The GitHub repository Sanjay-Raam/IESA-Hackathon contains a labelled image folder "dataset" with 7 categories: center defect, cracks, edge defect, no defects, open defect, particles, scratches. Examples follow, each with its label.

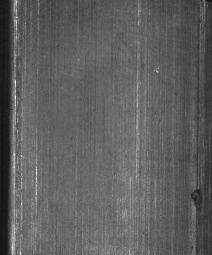
Label: open defect

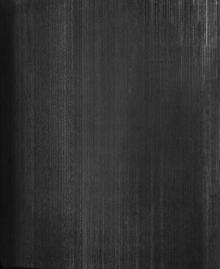
Label: no defects

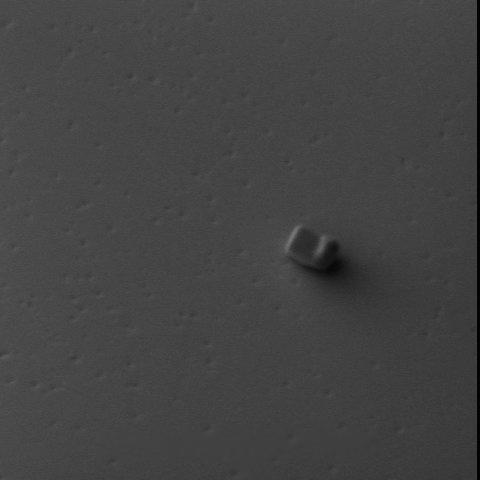
Label: particles

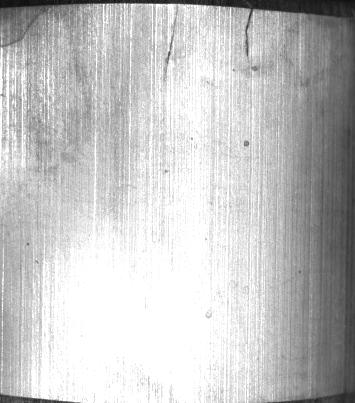
Label: cracks

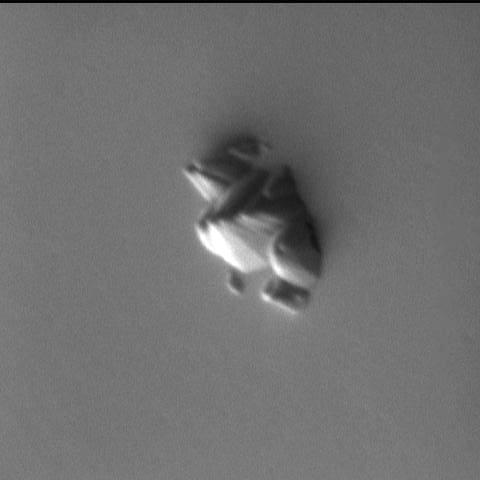
Label: particles

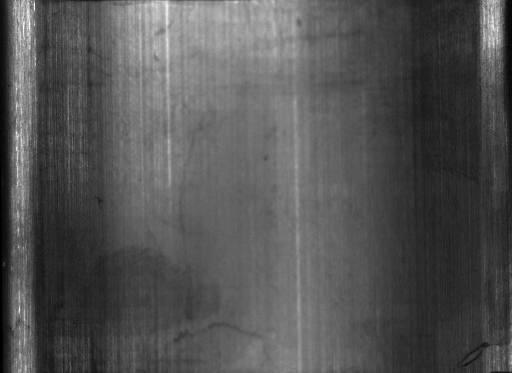
Label: edge defect
